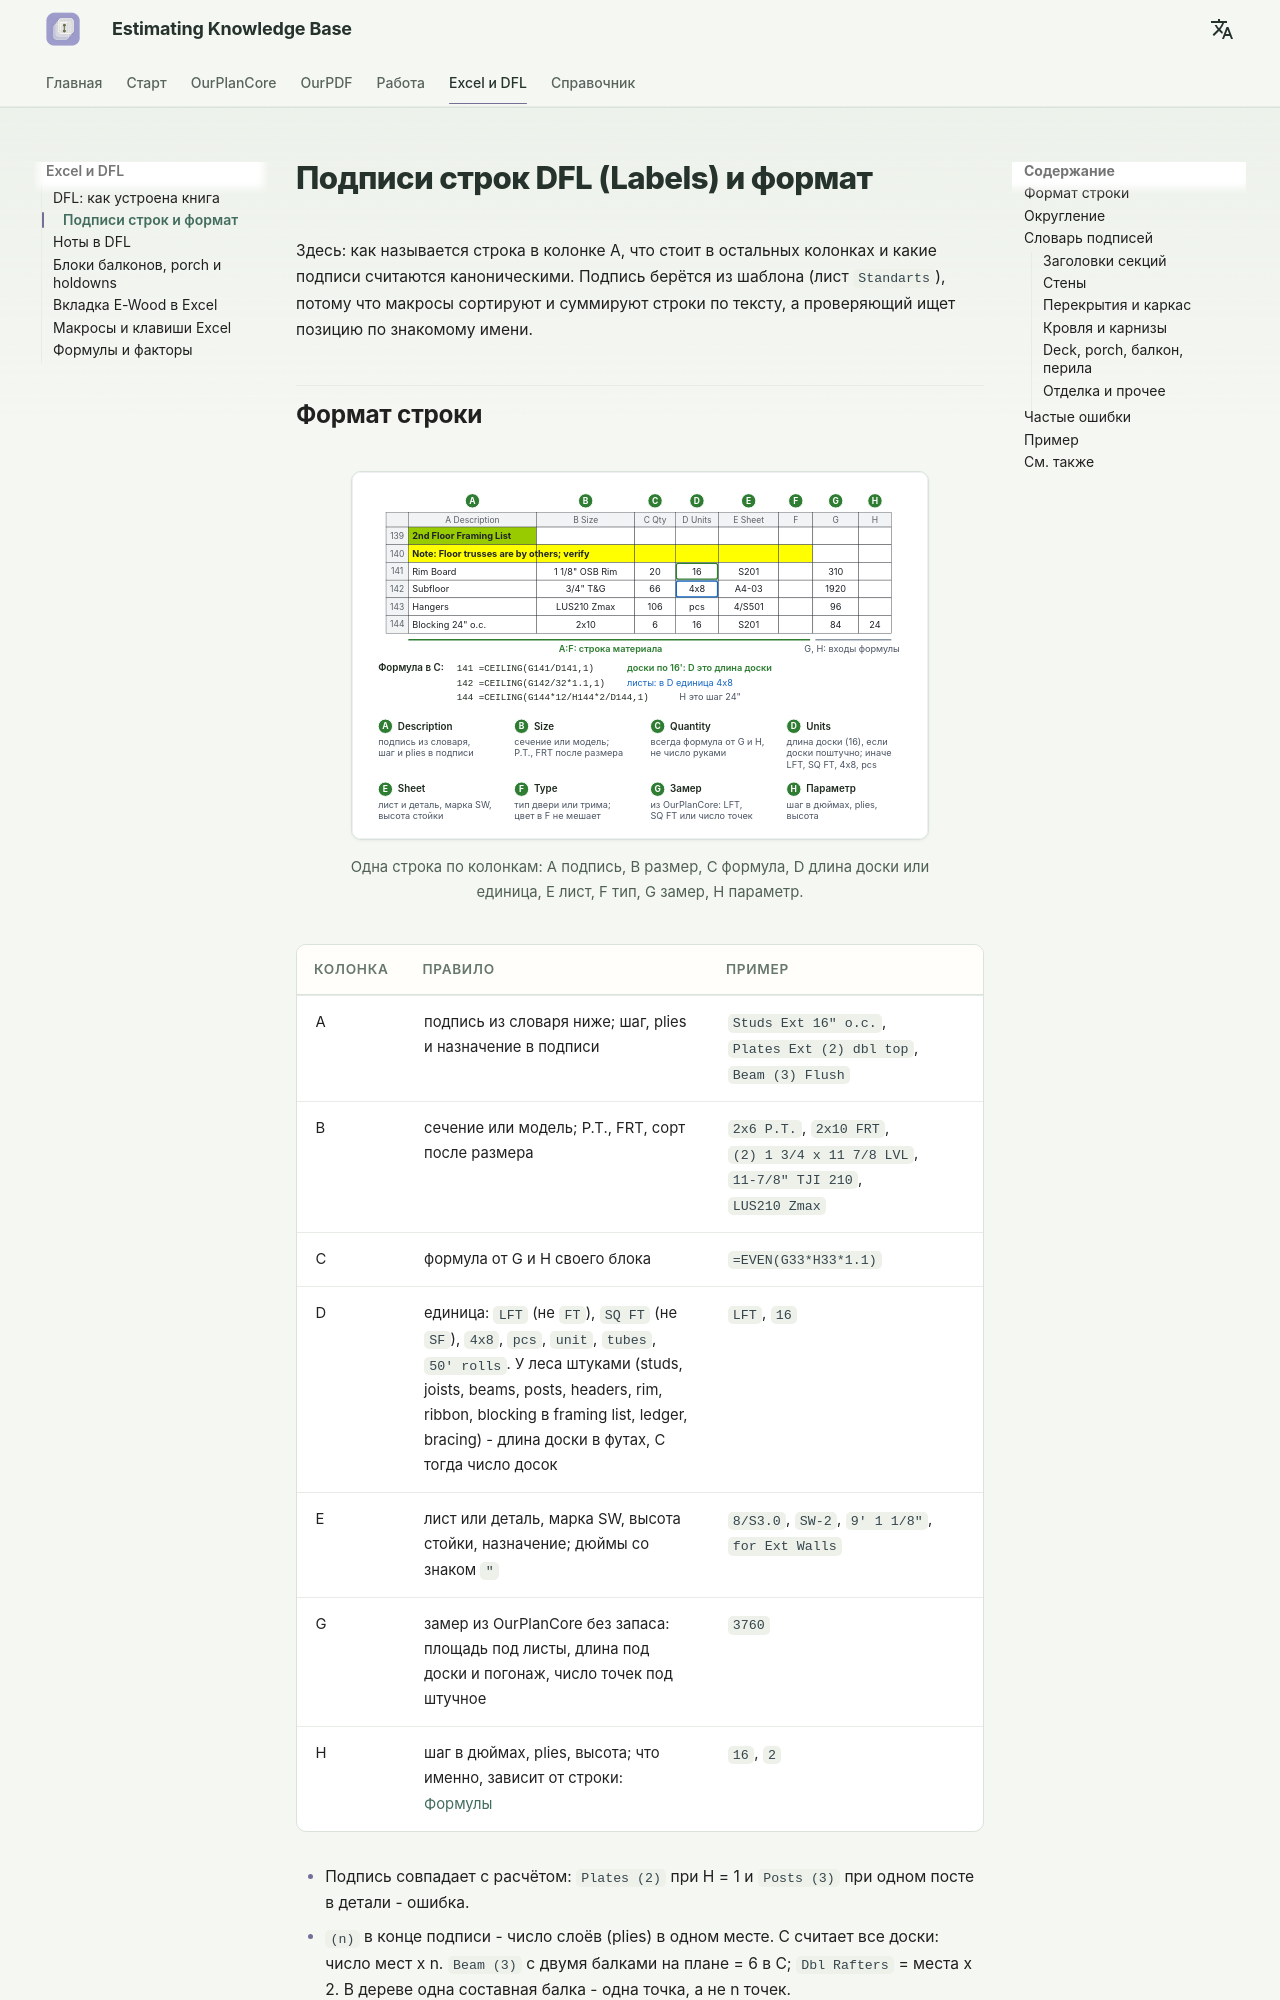

repository: artrmiys/knowledge-base · page: reference/takeoff-items/index.html · generator: mkdocs

# Подписи строк DFL (Labels) и формат

Здесь: как называется строка в колонке A, что стоит в остальных колонках и какие подписи считаются каноническими. Подпись берётся из шаблона (лист `Standarts`), потому что макросы сортируют и суммируют строки по тексту, а проверяющий ищет позицию по знакомому имени.

## Формат строки

<figure markdown>
  ![Анатомия строки DFL: колонки A-H](../assets/images/reference/dfl-row-anatomy.svg)
  <figcaption markdown="span">Одна строка по колонкам: A подпись, B размер, C формула, D длина доски или единица, E лист, F тип, G замер, H параметр.</figcaption>
</figure>

| Колонка | Правило | Пример |
| --- | --- | --- |
| A | подпись из словаря ниже; шаг, plies и назначение в подписи | `Studs Ext 16" o.c.`, `Plates Ext (2) dbl top`, `Beam (3) Flush` |
| B | сечение или модель; P.T., FRT, сорт после размера | `2x6 P.T.`, `2x10 FRT`, `(2) 1 3/4 x 11 7/8 LVL`, `11-7/8" TJI 210`, `LUS210 Zmax` |
| C | формула от G и H своего блока | `=EVEN(G33*H33*1.1)` |
| D | единица: `LFT` (не `FT`), `SQ FT` (не `SF`), `4x8`, `pcs`, `unit`, `tubes`, `50' rolls`. У леса штуками (studs, joists, beams, posts, headers, rim, ribbon, blocking в framing list, ledger, bracing) - длина доски в футах, C тогда число досок | `LFT`, `16` |
| E | лист или деталь, марка SW, высота стойки, назначение; дюймы со знаком `"` | `8/S3.0`, `SW-2`, `9' 1 1/8"`, `for Ext Walls` |
| G | замер из OurPlanCore без запаса: площадь под листы, длина под доски и погонаж, число точек под штучное | `3760` |
| H | шаг в дюймах, plies, высота; что именно, зависит от строки: [Формулы](formulas.md#legend) | `16`, `2` |

- Подпись совпадает с расчётом: `Plates (2)` при H = 1 и `Posts (3)` при одном посте в детали - ошибка.
- `(n)` в конце подписи - число слоёв (plies) в одном месте. C считает все доски: число мест x n. `Beam (3)` с двумя балками на плане = 6 в C; `Dbl Rafters` = места x 2. В дереве одна составная балка - одна точка, а не n точек.
- Другой сорт или материал - отдельная строка: из 18 досок 2x12 шесть MSR 1650f-1.5E пишутся своей строкой.
- Caps, bases, hangers, ties, bolts - в `pcs`. Rim, ribbon, blocking, ledger в framing list обычной книги - досками по 16': C `=CEILING(G/D,1)`, D `16`. В `LFT` они остаются только на EWP-only заказе; blocking в стенах и в `Wall Materials` всегда в `LFT`. В дереве линию детали на куски не режут.
- Этажи: `1st`, `2nd`, `3rd`, `4th`; этаж над последним полным - `Loft`. `Schedule`, не `Shedule`; модели без опечаток (`SDWS`, `PC6Z`, `MPB66`).
- Скопированный блок: подписи, E и ссылки в C поправлены под новый этаж.
